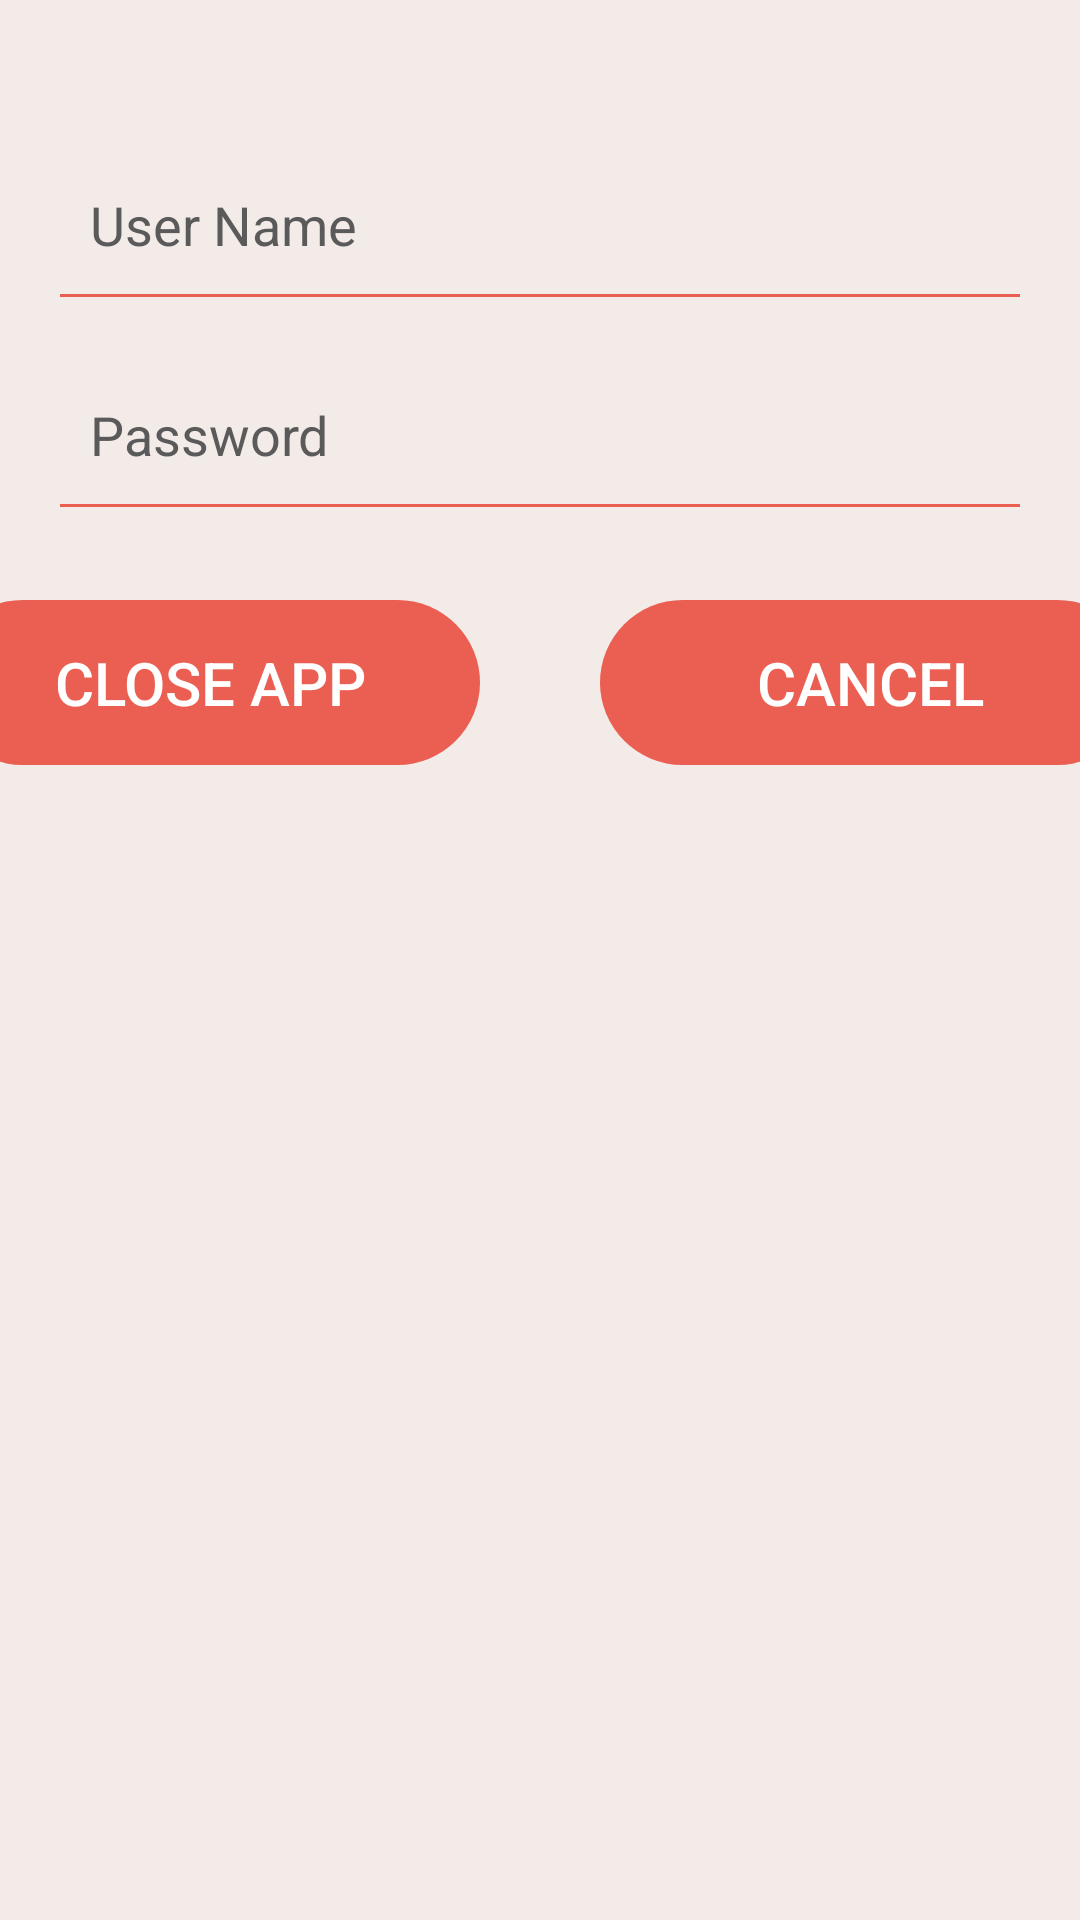

Reconstruct the res/layout file that produces this screen, plus the resources it refers to.
<!-- AndroidManifest.xml: application theme AppTheme -->
<!-- res/layout/destroy_app_login.xml -->
<LinearLayout xmlns:android="http://schemas.android.com/apk/res/android"
    xmlns:tools="http://schemas.android.com/tools"
    android:id="@+id/destroy_login_layout"
    android:layout_width="fill_parent"
    android:layout_height="fill_parent"
    tools:context=".MainActivity"
    android:orientation="vertical"
    android:background="@color/GreyBgColor"
    android:gravity="center">

    <LinearLayout
        android:id="@+id/signIn_layout"
        android:layout_width="match_parent"
        android:layout_height="match_parent"
        android:orientation="vertical">

        <EditText
            android:id="@+id/ed_userName_dest"
            android:layout_width="match_parent"
            android:layout_height="50dp"
            android:hint="User Name"
            android:textSize="18sp"
            android:textColorHint="@color/EditTextLabelsColor"
            android:background="@drawable/edit_text_red"
            android:paddingLeft="10dp"
            android:singleLine="true"
            android:imeOptions="actionNext"
            android:inputType="textEmailAddress"
            android:layout_marginLeft="20dp"
            android:layout_marginRight="20dp"
            android:layout_marginTop="50dp"/>

        <EditText
            android:id="@+id/ed_password_dest"
            android:layout_width="match_parent"
            android:layout_height="50dp"
            android:hint="Password"
            android:textSize="18sp"
            android:textColorHint="@color/EditTextLabelsColor"
            android:background="@drawable/edit_text_red"
            android:inputType="textPassword"
            android:singleLine="true"
            android:paddingLeft="10dp"
            android:layout_marginLeft="20dp"
            android:layout_marginRight="20dp"
            android:layout_marginTop="20dp"/>

        <LinearLayout
            android:layout_width="match_parent"
            android:layout_height="match_parent"
            android:orientation="horizontal"
            android:layout_gravity="center_horizontal"
            android:gravity="center_horizontal"
            android:layout_marginBottom="20dp">

        <Button
            android:id="@+id/btn_signIn_dest"
            android:layout_width="180dp"
            android:layout_height="55dp"
            android:text="Close App"
            android:textSize="20sp"
            android:textColor="@color/WhiteTextColor"
            android:textAllCaps="true"
            android:layout_marginTop="30dp"
            android:stateListAnimator="@null"
            android:background="@drawable/login_button"
            android:layout_marginRight="40dp"/>

        <Button
            android:id="@+id/btn_Cancel_dest"
            android:layout_width="180dp"
            android:layout_height="55dp"
            android:text="Cancel"
            android:textSize="20sp"
            android:textColor="@color/WhiteTextColor"
            android:textAllCaps="true"
            android:layout_marginTop="30dp"
            android:stateListAnimator="@null"
            android:background="@drawable/login_button"/>
        </LinearLayout>
    </LinearLayout>
</LinearLayout>
<!-- resources referenced by this layout -->
<resources>
  <color name="EditTextLabelsColor">#5a5a5a</color>
  <color name="GreyBgColor">#f3ebe8</color>
  <color name="WhiteTextColor">#ffffff</color>
  <!-- drawable edit_text_red (drawable) -->
  <layer-list xmlns:android="http://schemas.android.com/apk/res/android">
      <item
          android:top="-2dp"
          android:left="-2dp"
          android:right="-2dp"
          android:bottom="1dp"
          >
          <shape android:shape="rectangle">
              <stroke android:width="1dp" android:color="#eb5f52"/>
          </shape>
      </item>
  </layer-list>
  <!-- drawable login_button (drawable) -->
  <shape
      xmlns:android="http://schemas.android.com/apk/res/android"
      android:shape="rectangle">
  
      <solid android:color="#eb5f52" />
  
      <corners android:radius="50dp" />
  
  
  </shape>
  <style name="AppTheme" parent="Theme.AppCompat.Light.NoActionBar">
          
          <item name="colorPrimary">@color/colorPrimary</item>
          <item name="colorPrimaryDark">@color/colorPrimaryDark</item>
          <item name="colorAccent">@color/colorAccent</item>
          <item name="drawerArrowStyle">@style/MyDrawerArrowToggle</item>
      </style>
  <color name="colorPrimary">#f77c71</color>
  <color name="colorPrimaryDark">#eb5f52</color>
  <color name="colorAccent">#FF4081</color>
  <style name="MyDrawerArrowToggle" parent="Widget.AppCompat.DrawerArrowToggle">
          <item name="color">@color/WhiteTextColor</item>
      </style>
</resources>
